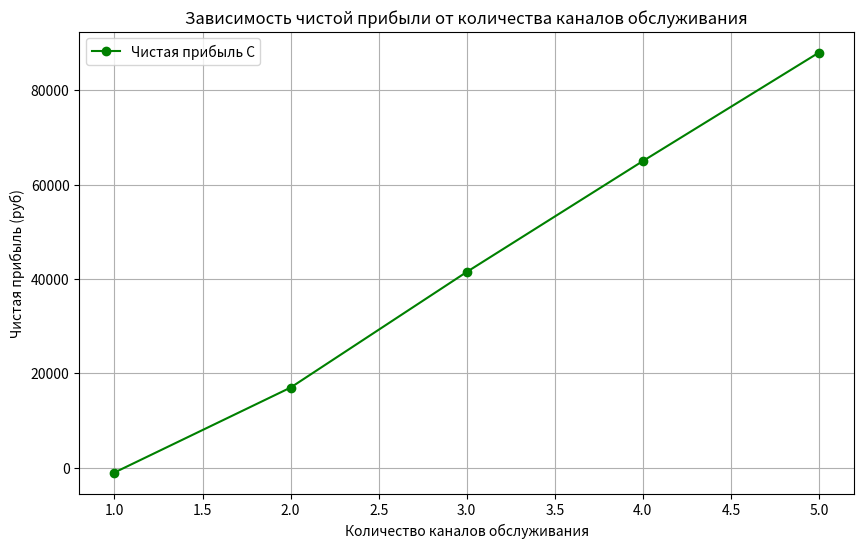
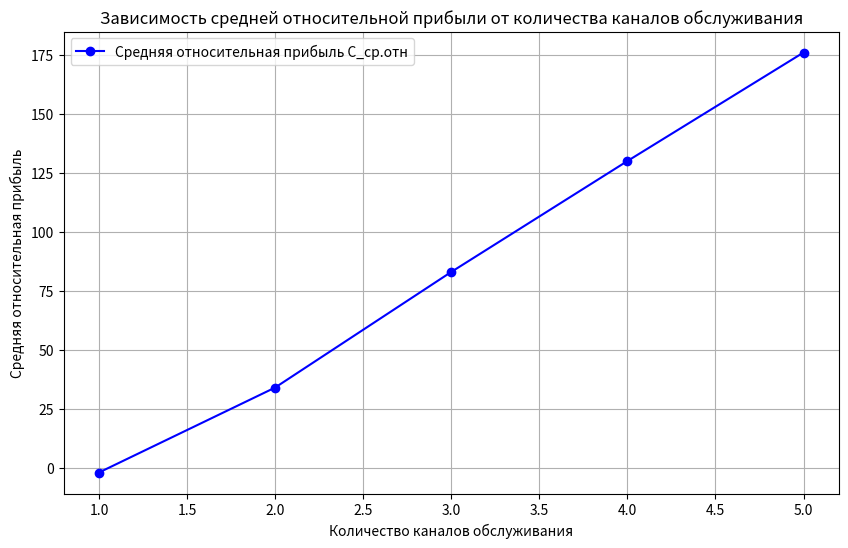

Python code for these plots, in order:
import numpy as np
import matplotlib.pyplot as plt

# Исходные данные
T_prib = 7  # Среднее время прибытия (в минутах)
T_obsl = 9  # Среднее время обслуживания (в минутах)
T_rab = 480  # Период функционирования системы в минутах (8 часов = 480 минут)
C1 = 500  # Средняя стоимость покупки (в рублях)
C2_base = 1000  # Базовая стоимость обслуживания одного канала (в рублях)
N_channels = np.arange(1, 6)  # Количество каналов обслуживания от 1 до 5

# Интенсивности обслуживания и прибытия
lambda_prib = 1 / T_prib  # Интенсивность прибытия клиентов
lambda_obsl = 1 / T_obsl  # Интенсивность обслуживания клиентов


# Функция расчета количества обслуженных клиентов
def calculate_served_clients(N):
    rho = lambda_prib / (N * lambda_obsl)  # Коэффициент загрузки канала
    if rho >= 1:
        return 0  # Если система перегружена, обслуживание невозможно
    return int(N * lambda_obsl * T_rab * (1 - rho))  # Ожидаемое число обслуженных клиентов


# Функция издержек обслуживания для заданного количества каналов
def service_cost(N):
    return C2_base * (1 - 0.5 * N + 0.5 * N ** 2)


# Расчёты для графиков чистой прибыли и средней относительной прибыли
total_profits = []  # Для хранения значений чистой прибыли C
average_relative_profits = []  # Для хранения значений средней относительной прибыли C_cp.отн

for N in N_channels:
    # Количество обслуженных клиентов при N каналах
    N_served = calculate_served_clients(N)

    # Чистая прибыль C = суммарный доход - издержки
    revenue = N_served * C1  # Общий доход
    cost = service_cost(N)  # Общие издержки на обслуживание
    total_profit = revenue - cost
    total_profits.append(total_profit)

    # Средняя относительная прибыль
    average_served_clients = N_served  # Среднее количество обслуженных клиентов
    average_relative_profit = average_served_clients - (cost / C1)
    average_relative_profits.append(average_relative_profit)

# Построение графика зависимости чистой прибыли от количества каналов (рис. 1)
plt.figure(figsize=(10, 6))
plt.plot(N_channels, total_profits, marker='o', color='g', label="Чистая прибыль C")
plt.xlabel("Количество каналов обслуживания")
plt.ylabel("Чистая прибыль (руб)")
plt.title("Зависимость чистой прибыли от количества каналов обслуживания")
plt.grid()
plt.legend()
plt.show()

# Построение графика зависимости средней относительной прибыли от количества каналов (рис. 2)
plt.figure(figsize=(10, 6))
plt.plot(N_channels, average_relative_profits, marker='o', color='b', label="Средняя относительная прибыль C_ср.отн")
plt.xlabel("Количество каналов обслуживания")
plt.ylabel("Средняя относительная прибыль")
plt.title("Зависимость средней относительной прибыли от количества каналов обслуживания")
plt.grid()
plt.legend()
plt.show()